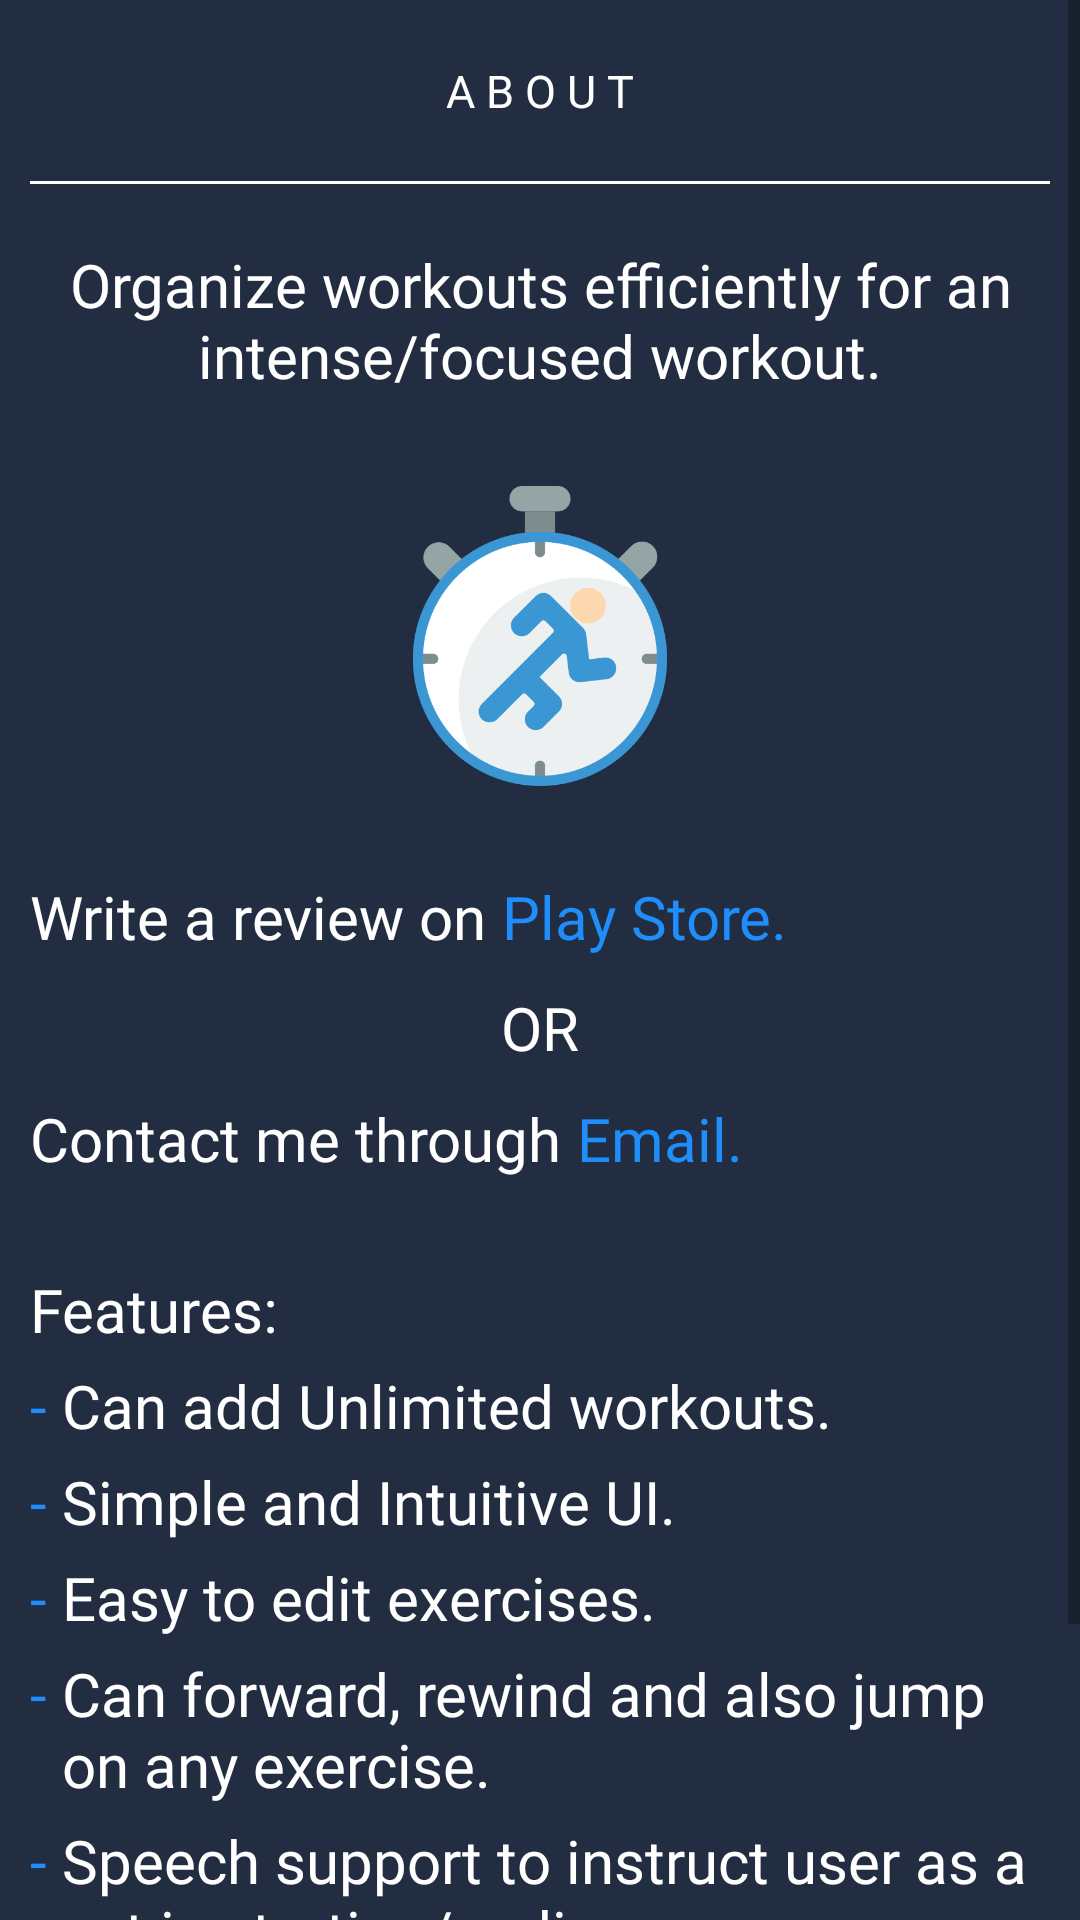

Here is an Android app screen rendered from its layout file. Give the layout XML and the strings, colors and styles it references.
<!-- AndroidManifest.xml: application theme Theme.WorkoutManager -->
<!-- res/layout/fragment_about.xml -->
<?xml version="1.0" encoding="utf-8"?>
<ScrollView xmlns:android="http://schemas.android.com/apk/res/android"
    xmlns:app="http://schemas.android.com/apk/res-auto"
    xmlns:tools="http://schemas.android.com/tools"
    android:layout_width="match_parent"
    android:layout_height="match_parent">

    <androidx.appcompat.widget.LinearLayoutCompat
        android:layout_width="match_parent"
        android:layout_height="wrap_content"
        android:background="@color/bg_color"
        android:orientation="vertical">

        <TextView
            android:id="@+id/tv_about"
            android:layout_width="match_parent"
            android:layout_height="wrap_content"
            android:fontFamily="@font/montserrat_bold"
            android:gravity="center"
            android:paddingTop="20dp"
            android:paddingBottom="20dp"
            android:text="@string/about_header"
            android:textColor="@color/white"
            android:textSize="15dp" />

        <View
            android:id="@+id/view"
            android:layout_width="match_parent"
            android:layout_height="1dp"
            android:layout_marginStart="10dp"
            android:layout_marginEnd="10dp"
            android:background="@color/white" />

        <TextView
            android:layout_width="match_parent"
            android:layout_height="wrap_content"
            android:layout_marginStart="10dp"
            android:layout_marginTop="20dp"
            android:layout_marginEnd="10dp"
            android:fontFamily="@font/montserrat_regular"
            android:gravity="center"
            android:text="Organize workouts efficiently for an intense/focused workout."
            android:textColor="@color/white"
            android:textSize="20dp" />

        <androidx.appcompat.widget.AppCompatImageView
            android:layout_width="match_parent"
            android:layout_height="100dp"
            android:layout_marginTop="30dp"
            android:src="@mipmap/logo" />

        <androidx.appcompat.widget.LinearLayoutCompat
            android:layout_width="match_parent"
            android:layout_height="wrap_content"
            android:layout_marginStart="10dp"
            android:layout_marginTop="30dp"
            android:layout_marginEnd="10dp">

            <TextView
                android:layout_width="wrap_content"
                android:layout_height="wrap_content"
                android:fontFamily="@font/montserrat_regular"
                android:text="Write a review on "
                android:textColor="@color/white"
                android:textSize="20dp" />

            <TextView
                android:id="@+id/txt_play_store"
                android:layout_width="wrap_content"
                android:layout_height="wrap_content"
                android:fontFamily="@font/montserrat_bold"
                android:gravity="start"
                android:text="Play Store."
                android:textColor="@color/button_color"
                android:textSize="20dp" />
        </androidx.appcompat.widget.LinearLayoutCompat>

        <TextView
            android:layout_width="match_parent"
            android:layout_height="wrap_content"
            android:layout_marginTop="10dp"
            android:fontFamily="@font/montserrat_bold"
            android:gravity="center"
            android:text="OR"
            android:textColor="@color/white"
            android:textSize="20dp" />

        <androidx.appcompat.widget.LinearLayoutCompat
            android:layout_width="match_parent"
            android:layout_height="wrap_content"
            android:layout_marginStart="10dp"
            android:layout_marginTop="10dp"
            android:layout_marginEnd="10dp">

            <TextView
                android:layout_width="wrap_content"
                android:layout_height="wrap_content"
                android:fontFamily="@font/montserrat_regular"
                android:text="Contact me through "
                android:textColor="@color/white"
                android:textSize="20dp" />

            <TextView
                android:id="@+id/txt_email"
                android:layout_width="wrap_content"
                android:layout_height="wrap_content"
                android:fontFamily="@font/montserrat_bold"
                android:gravity="start"
                android:text="Email."
                android:textColor="@color/button_color"
                android:textSize="20dp" />
        </androidx.appcompat.widget.LinearLayoutCompat>

        <TextView
            android:layout_width="match_parent"
            android:layout_height="wrap_content"
            android:layout_marginStart="10dp"
            android:layout_marginTop="30dp"
            android:layout_marginEnd="10dp"
            android:fontFamily="@font/montserrat_bold"
            android:gravity="start"
            android:text="Features:"
            android:textColor="@color/white"
            android:textSize="20dp" />

        <androidx.appcompat.widget.LinearLayoutCompat
            android:layout_width="match_parent"
            android:layout_height="wrap_content"
            android:layout_marginStart="10dp"
            android:layout_marginTop="5dp"
            android:layout_marginEnd="10dp">

            <TextView
                android:layout_width="wrap_content"
                android:layout_height="wrap_content"
                android:fontFamily="@font/montserrat_regular"
                android:text="- "
                android:textColor="@color/button_color"
                android:textSize="20dp" />

            <TextView
                android:layout_width="wrap_content"
                android:layout_height="wrap_content"
                android:fontFamily="@font/montserrat_regular"
                android:gravity="start"
                android:text="Can add Unlimited workouts."
                android:textColor="@color/white"
                android:textSize="20dp" />
        </androidx.appcompat.widget.LinearLayoutCompat>

        <androidx.appcompat.widget.LinearLayoutCompat
            android:layout_width="match_parent"
            android:layout_height="wrap_content"
            android:layout_marginStart="10dp"
            android:layout_marginTop="5dp"
            android:layout_marginEnd="10dp">

            <TextView
                android:layout_width="wrap_content"
                android:layout_height="wrap_content"
                android:fontFamily="@font/montserrat_regular"
                android:text="- "
                android:textColor="@color/button_color"
                android:textSize="20dp" />

            <TextView
                android:layout_width="wrap_content"
                android:layout_height="wrap_content"
                android:fontFamily="@font/montserrat_regular"
                android:gravity="start"
                android:text="Simple and Intuitive UI."
                android:textColor="@color/white"
                android:textSize="20dp" />
        </androidx.appcompat.widget.LinearLayoutCompat>

        <androidx.appcompat.widget.LinearLayoutCompat
            android:layout_width="match_parent"
            android:layout_height="wrap_content"
            android:layout_marginStart="10dp"
            android:layout_marginTop="5dp"
            android:layout_marginEnd="10dp">

            <TextView
                android:layout_width="wrap_content"
                android:layout_height="wrap_content"
                android:fontFamily="@font/montserrat_regular"
                android:text="- "
                android:textColor="@color/button_color"
                android:textSize="20dp" />

            <TextView
                android:layout_width="wrap_content"
                android:layout_height="wrap_content"
                android:fontFamily="@font/montserrat_regular"
                android:gravity="start"
                android:text="Easy to edit exercises."
                android:textColor="@color/white"
                android:textSize="20dp" />
        </androidx.appcompat.widget.LinearLayoutCompat>

        <androidx.appcompat.widget.LinearLayoutCompat
            android:layout_width="match_parent"
            android:layout_height="wrap_content"
            android:layout_marginStart="10dp"
            android:layout_marginTop="5dp"
            android:layout_marginEnd="10dp">

            <TextView
                android:layout_width="wrap_content"
                android:layout_height="wrap_content"
                android:fontFamily="@font/montserrat_regular"
                android:text="- "
                android:textColor="@color/button_color"
                android:textSize="20dp" />

            <TextView
                android:layout_width="wrap_content"
                android:layout_height="wrap_content"
                android:fontFamily="@font/montserrat_regular"
                android:gravity="start"
                android:text="Can forward, rewind and also jump on any exercise."
                android:textColor="@color/white"
                android:textSize="20dp" />
        </androidx.appcompat.widget.LinearLayoutCompat>

        <androidx.appcompat.widget.LinearLayoutCompat
            android:layout_width="match_parent"
            android:layout_height="wrap_content"
            android:layout_marginStart="10dp"
            android:layout_marginTop="5dp"
            android:layout_marginEnd="10dp">

            <TextView
                android:layout_width="wrap_content"
                android:layout_height="wrap_content"
                android:fontFamily="@font/montserrat_regular"
                android:text="- "
                android:textColor="@color/button_color"
                android:textSize="20dp" />

            <TextView
                android:layout_width="wrap_content"
                android:layout_height="wrap_content"
                android:fontFamily="@font/montserrat_regular"
                android:gravity="start"
                android:text="Speech support to instruct user as a set is starting/ending."
                android:textColor="@color/white"
                android:textSize="20dp" />
        </androidx.appcompat.widget.LinearLayoutCompat>

        <androidx.appcompat.widget.LinearLayoutCompat
            android:layout_width="match_parent"
            android:layout_height="wrap_content"
            android:layout_marginStart="10dp"
            android:layout_marginTop="5dp"
            android:layout_marginEnd="10dp"
            android:layout_marginBottom="20dp">

            <TextView
                android:layout_width="wrap_content"
                android:layout_height="wrap_content"
                android:fontFamily="@font/montserrat_regular"
                android:text="- "
                android:textColor="@color/button_color"
                android:textSize="20dp" />

            <TextView
                android:layout_width="wrap_content"
                android:layout_height="wrap_content"
                android:fontFamily="@font/montserrat_regular"
                android:gravity="start"
                android:text="Lock feature that disables pause,play,rewind,etc. in case of accidental touches."
                android:textColor="@color/white"
                android:textSize="20dp" />
        </androidx.appcompat.widget.LinearLayoutCompat>
    </androidx.appcompat.widget.LinearLayoutCompat>
</ScrollView>
<!-- resources referenced by this layout -->
<resources>
  <color name="bg_color">#232d41</color>
  <color name="button_color">#1f8efa</color>
  <color name="white">#FFFFFFFF</color>
  <!-- mipmap logo: png bitmap (mipmap-xxxhdpi, 33257 bytes) -->
  <string name="about_header">A B O U T</string>
  <style name="Theme.WorkoutManager" parent="Theme.MaterialComponents.Light.DarkActionBar">
          
          <item name="colorPrimary">@color/bg_color</item>
          <item name="colorPrimaryVariant">@color/bg_color</item>
          <item name="colorOnPrimary">@color/card_color</item>
          
          <item name="colorSecondary">@color/button_color</item>
          
          
          
          <item name="android:statusBarColor" tools:targetApi="l">?attr/colorPrimaryVariant</item>
          <item name="android:windowLightStatusBar" tools:targetApi="23">false</item>
          
          
          
          <item name="bottomNavigationStyle">@style/MyBottomNavigation</item>
          <item name="snackbarStyle">@style/MySnackBarStyle</item>
          <item name="snackbarButtonStyle">@style/MySnackBarButton</item>
          <item name="snackbarTextViewStyle">@style/MySnackBarText</item>
          
          
          <item name="android:windowBackground">@color/bg_color</item>
          <item name="android:colorBackground">@color/bg_color</item>
      </style>
  <color name="card_color">#2f3b52</color>
  <style name="MyBottomNavigation" parent="@style/Widget.MaterialComponents.BottomNavigationView">
          <item name="android:selectableItemBackground">@color/grey_dark</item>
          <item name="itemBackground">@color/card_color</item>
          <item name="itemIconTint">@color/bottom_nav_selector</item>
          <item name="itemTextColor">@color/bottom_nav_selector</item>
          
          
      </style>
  <style name="MySnackBarStyle" parent="@style/Widget.MaterialComponents.Snackbar">
          <item name="android:background">@drawable/snack_bar_background</item>
          <item name="android:layout_margin">10dp</item>
      </style>
  <style name="MySnackBarButton" parent="@style/Widget.MaterialComponents.Button.TextButton.Snackbar">
          <item name="backgroundTint">@color/button_color</item>
          <item name="android:textColor">@color/white</item>
          <item name="android:textStyle">bold</item>
          <item name="android:font">@font/montserrat_regular</item>
      </style>
  <style name="MySnackBarText" parent="@style/Widget.MaterialComponents.Snackbar.TextView">
          <item name="android:textColor">@color/white</item>
          <item name="android:textStyle">bold</item>
          <item name="android:textSize">16dp</item>
          <item name="android:font">@font/montserrat_regular</item>
      </style>
  <color name="grey_dark">#303030</color>
  <!-- drawable snack_bar_background (drawable) -->
  <?xml version="1.0" encoding="utf-8"?>
  <shape xmlns:android="http://schemas.android.com/apk/res/android">
      <solid android:color="@color/inner_card_color" />
      <corners android:radius="4dp" />
  </shape>
  <color name="inner_card_color">#3e4e6c</color>
</resources>
